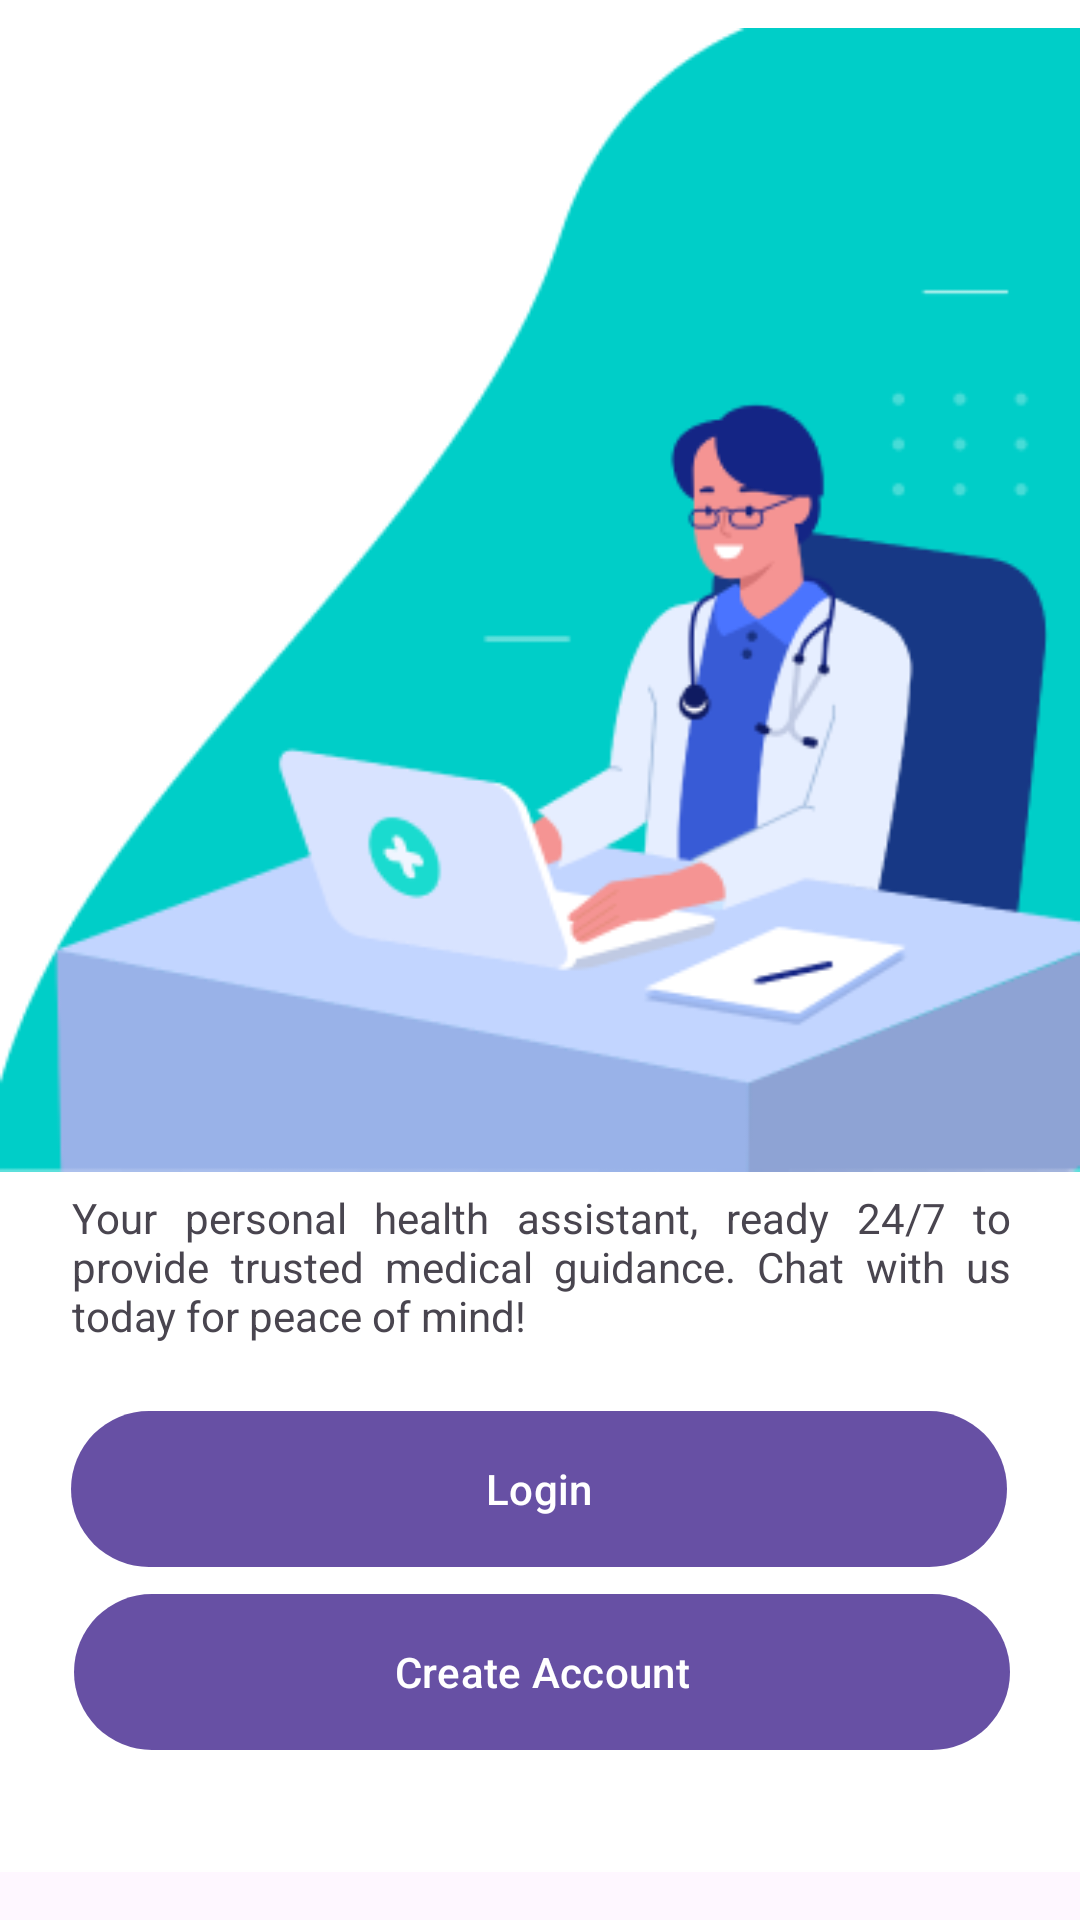

Layout XML and referenced resources for this Android screen:
<!-- AndroidManifest.xml: application theme Theme.DoCare -->
<!-- res/layout/activity_main.xml -->
<?xml version="1.0" encoding="utf-8"?>
<androidx.constraintlayout.widget.ConstraintLayout xmlns:android="http://schemas.android.com/apk/res/android"
    xmlns:app="http://schemas.android.com/apk/res-auto"
    xmlns:tools="http://schemas.android.com/tools"
    android:id="@+id/main"
    android:layout_width="match_parent"
    android:layout_height="match_parent"
    android:paddingBottom="16dp"
    tools:context=".MainActivity">

    
    <FrameLayout
        android:layout_width="match_parent"
        android:layout_height="match_parent">

        
        <View
            android:layout_width="match_parent"
            android:layout_height="50dp"
            android:layout_gravity="top"
            android:background="@color/redDo" /> 

        
        <View
            android:layout_width="match_parent"
            android:layout_height="match_parent"
            android:layout_gravity="bottom"
            android:background="@color/white" /> 
    </FrameLayout>

    <TextView
        android:id="@+id/str_title_blurb"
        android:layout_width="wrap_content"
        android:layout_height="wrap_content"
        android:text="@string/blurb_title"
        android:textStyle="bold"
        app:layout_constraintBottom_toBottomOf="parent"
        app:layout_constraintEnd_toEndOf="parent"
        app:layout_constraintStart_toStartOf="parent"
        app:layout_constraintTop_toTopOf="parent"
        app:layout_constraintVertical_bias="0.614" />

    <TextView
        android:id="@+id/str_blurb"
        android:layout_width="313dp"
        android:layout_height="64dp"
        android:text="@string/blurb"
        android:justificationMode="inter_word"
        android:color="@color/abu"
        app:layout_constraintBottom_toBottomOf="parent"
        app:layout_constraintEnd_toEndOf="parent"
        app:layout_constraintHorizontal_bias="0.51"
        app:layout_constraintStart_toStartOf="parent"
        app:layout_constraintTop_toTopOf="parent"
        app:layout_constraintVertical_bias="0.708" />

    <Button
        android:id="@+id/btn_login_head"
        android:layout_width="312dp"
        android:layout_height="60dp"
        android:theme="@style/Button.Blue"
        android:text="@string/login_head"
        app:layout_constraintBottom_toBottomOf="parent"
        app:layout_constraintEnd_toEndOf="parent"
        app:layout_constraintHorizontal_bias="0.494"
        app:layout_constraintStart_toStartOf="parent"
        app:layout_constraintTop_toTopOf="parent"
        app:layout_constraintVertical_bias="0.827" />

    <Button
        android:id="@+id/btn_create_acc"
        android:layout_width="312dp"
        android:layout_height="60dp"
        android:theme="@style/Button.Blue"
        android:text="@string/create_acc"
        app:layout_constraintBottom_toBottomOf="parent"
        app:layout_constraintEnd_toEndOf="parent"
        app:layout_constraintHorizontal_bias="0.515"
        app:layout_constraintStart_toStartOf="parent"
        app:layout_constraintTop_toTopOf="parent"
        app:layout_constraintVertical_bias="0.935" />

    <ImageView
        android:id="@+id/imageView"
        android:layout_width="0dp"
        android:layout_height="400dp"
        android:contentDescription="@string/desc_pic"
        android:src="@drawable/doc"
        app:layout_constraintBottom_toBottomOf="parent"
        app:layout_constraintEnd_toEndOf="parent"
        app:layout_constraintStart_toStartOf="parent"
        app:layout_constraintTop_toTopOf="parent"
        app:layout_constraintVertical_bias="0.0" />


</androidx.constraintlayout.widget.ConstraintLayout>
<!-- resources referenced by this layout -->
<resources>
  <color name="abu">#5D577E</color>
  <color name="redDo">#FF3131</color>
  <color name="white">#FFFFFFFF</color>
  <!-- drawable doc: png bitmap (drawable, 28940 bytes) -->
  <string name="blurb">Your personal health assistant, ready 24/7 to provide trusted medical guidance. Chat with us today for peace of mind!</string>
  <string name="blurb_title">DoCare AI</string>
  <string name="create_acc">Create Account</string>
  <string name="desc_pic">Doctor</string>
  <string name="login_head">Login</string>
  <style name="Button.Blue" parent="ThemeOverlay.AppCompat">
          <item name="colorAccent">@color/blueDo</item>
      </style>
  <style name="Theme.DoCare" parent="Base.Theme.DoCare" />
  <color name="blueDo">#1F449C</color>
  <style name="Base.Theme.DoCare" parent="Theme.Material3.DayNight.NoActionBar">
          
          
      </style>
</resources>
